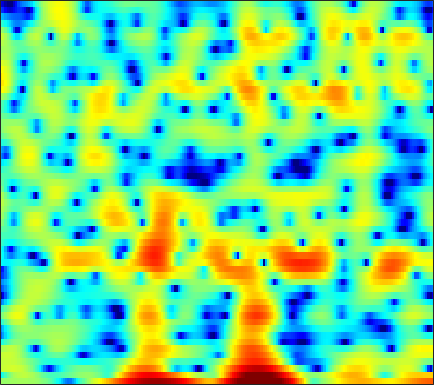

Data behind this chart, as committed beside it:
0.93817, 0.9098, 0.92227, 0.97156, 1.0129, 1.0994, 1.1788, 1.2301, 1.2831, 1.3224, 1.3273, 1.3072, 1.2826, 1.2344, 1.2004, 1.1263, 0.97626, 0.83094, 0.59284, 0.29925, -0.076139, -0.42074, -0.98833, -1.6918
-4.988, -3.752, -2.199, -0.8947, -0.0905, 0.7769, 1.427, 1.79, 2.135, 2.325, 2.382, 2.346, 2.196, 1.936, 1.676, 1.25, 0.7525, 0.3375, -0.2464, -0.8379, -1.39, -1.756, -2.137, -2.386
2.605, 2.711, 2.855, 2.99, 3.072, 3.136, 3.137, 3.087, 2.939, 2.693, 2.341, 1.996, 1.425, 0.7076, 0.0601, -0.9744, -2.234, -3.364, -5.178, -7.461, -10.37, -12.92, -15.57, -14.25
2.378, 2.523, 2.654, 2.716, 2.714, 2.646, 2.505, 2.349, 2.075, 1.726, 1.311, 0.9609, 0.4505, -0.09833, -0.5293, -1.12, -1.71, -2.138, -2.672, -3.139, -3.51, -3.713, -3.869, -3.906
2.525, 2.717, 2.882, 2.945, 2.914, 2.769, 2.502, 2.216, 1.717, 1.081, 0.3063, -0.3519, -1.304, -2.28, -2.963, -3.686, -4.073, -4.102, -3.85, -3.385, -2.842, -2.437, -1.953, -1.561
1.327, 1.65, 2.011, 2.277, 2.393, 2.421, 2.28, 2.051, 1.556, 0.8042, -0.255, -1.302, -3.134, -5.694, -8.364, -13.62, -17.15, -12.82, -8.011, -4.934, -2.826, -1.647, -0.4539, 0.4016
-4.514, -3.607, -2.513, -1.569, -0.979, -0.3647, 0.05726, 0.2515, 0.3499, 0.271, 0.03349, -0.2292, -0.6618, -1.117, -1.418, -1.68, -1.716, -1.572, -1.181, -0.6481, -0.06177, 0.3653, 0.8839, 1.31
-10.9, -8.809, -6.535, -4.728, -3.614, -2.408, -1.472, -0.9272, -0.3832, -0.01284, 0.2138, 0.3091, 0.3623, 0.3629, 0.3519, 0.3475, 0.3751, 0.4287, 0.5329, 0.6765, 0.8484, 0.9862, 1.162, 1.318
-9.29, -7.56, -5.509, -3.783, -2.697, -1.499, -0.5576, -0.01067, 0.5212, 0.8507, 1.012, 1.031, 0.959, 0.8028, 0.6569, 0.4639, 0.313, 0.2416, 0.2158, 0.2634, 0.3651, 0.4624, 0.594, 0.7115
-3.824, -2.676, -1.278, -0.05658, 0.7322, 1.594, 2.24, 2.571, 2.798, 2.774, 2.481, 2.088, 1.329, 0.3165, -0.5682, -1.796, -2.792, -3.151, -3.034, -2.456, -1.785, -1.358, -0.9658, -0.7772
-0.5095, 0.3036, 1.318, 2.232, 2.834, 3.514, 4.003, 4.229, 4.319, 4.12, 3.59, 2.93, 1.636, -0.2843, -2.3, -6.272, -12.91, -16.27, -9.817, -5.859, -3.825, -3.076, -2.844, -3.395
-2.808, -2.033, -0.9626, 0.08971, 0.8392, 1.726, 2.452, 2.871, 3.244, 3.395, 3.303, 3.074, 2.55, 1.823, 1.19, 0.3341, -0.3957, -0.7675, -1.004, -1.076, -1.207, -1.446, -2.073, -3.131
-10.43, -8.951, -6.839, -4.828, -3.466, -1.886, -0.5874, 0.2288, 1.102, 1.742, 2.185, 2.394, 2.526, 2.515, 2.438, 2.269, 2.046, 1.858, 1.578, 1.246, 0.8557, 0.5081, -0.04386, -0.6657
-20.73, -16, -11.65, -8.478, -6.572, -4.483, -2.785, -1.707, -0.5165, 0.4429, 1.19, 1.632, 2.084, 2.391, 2.53, 2.62, 2.613, 2.55, 2.391, 2.144, 1.821, 1.53, 1.075, 0.5415
-12.38, -11.21, -9.449, -7.614, -6.296, -4.673, -3.195, -2.207, -1.043, -0.05584, 0.7604, 1.262, 1.8, 2.204, 2.43, 2.629, 2.724, 2.73, 2.655, 2.501, 2.257, 2.006, 1.587, 1.048
-9.795, -9.142, -8.053, -6.763, -5.73, -4.356, -3.038, -2.131, -1.066, -0.1594, 0.5927, 1.06, 1.553, 1.917, 2.119, 2.303, 2.406, 2.439, 2.439, 2.384, 2.271, 2.139, 1.89, 1.53
-13.26, -12.7, -10.59, -8.187, -6.547, -4.62, -3.082, -2.136, -1.082, -0.2792, 0.3067, 0.6348, 0.9305, 1.078, 1.104, 1.076, 1.002, 0.9465, 0.915, 0.9683, 1.123, 1.32, 1.601, 1.862
-14.57, -13.87, -10.69, -7.783, -6.101, -4.323, -2.99, -2.263, -1.516, -1.046, -0.8252, -0.8316, -1.004, -1.34, -1.708, -2.296, -2.998, -3.598, -4.375, -4.722, -4.084, -3.003, -1.187, 0.5958
-4.696, -5.168, -5.444, -5.396, -5.185, -4.801, -4.338, -3.988, -3.681, -3.639, -3.954, -4.485, -5.576, -6.918, -7.891, -8.94, -9.688, -10.45, -12.54, -17.88, -18.29, -11.05, -5.189, -1.337
-3.694, -5.016, -6.943, -8.989, -10.07, -10.21, -9.041, -7.857, -6.724, -6.277, -6.559, -7.298, -9.379, -13.27, -18.85, -26.23, -15.14, -11.58, -8.782, -6.81, -4.923, -3.385, -1.266, 0.7287
-3.755, -5.33, -8.1, -11.91, -15.07, -15.06, -11.1, -8.818, -6.84, -5.627, -5.112, -5.023, -5.23, -5.661, -5.874, -5.712, -4.966, -4.148, -2.876, -1.606, -0.3539, 0.5215, 1.615, 2.604
-2.758, -3.29, -4.048, -4.707, -5.004, -5.07, -4.693, -4.257, -3.601, -2.948, -2.388, -2.072, -1.705, -1.382, -1.13, -0.7626, -0.3337, 0.02439, 0.5212, 1.024, 1.518, 1.831, 2.207, 2.521
-2.222, -2.247, -2.367, -2.506, -2.578, -2.536, -2.358, -2.123, -1.679, -1.188, -0.6453, -0.253, 0.2309, 0.6817, 0.9714, 1.291, 1.54, 1.683, 1.793, 1.825, 1.746, 1.643, 1.448, 1.189
-1.358, -1.473, -1.806, -2.244, -2.556, -2.801, -2.725, -2.401, -1.693, -0.7957, 0.1024, 0.7573, 1.522, 2.121, 2.464, 2.776, 2.908, 2.88, 2.68, 2.265, 1.633, 1.032, 0.053, -1.047
0.3467, -0.3009, -1.619, -3.562, -5.514, -8.61, -9.753, -7.836, -4.548, -1.891, 0.1037, 1.256, 2.444, 3.284, 3.728, 4.09, 4.191, 4.087, 3.698, 2.979, 1.875, 0.6813, -1.459, -4.62
1.441, 0.6411, -0.8026, -2.733, -4.508, -6.957, -7.823, -6.631, -4.155, -1.944, -0.196, 0.8185, 1.842, 2.586, 2.976, 3.302, 3.419, 3.372, 3.103, 2.586, 1.768, 0.9189, -0.5427, -2.34
1.938, 1.369, 0.5254, -0.3417, -0.9343, -1.552, -1.834, -1.796, -1.526, -1.045, -0.5688, -0.2383, 0.1106, 0.36, 0.499, 0.6489, 0.7957, 0.9115, 1.05, 1.118, 1.068, 0.9656, 0.6786, 0.3074
2.446, 1.886, 1.082, 0.2792, -0.2579, -0.8095, -1.139, -1.253, -1.281, -1.282, -1.355, -1.526, -1.917, -2.528, -3.035, -3.52, -3.416, -2.871, -1.744, -0.5511, 0.4754, 1.069, 1.643, 1.962
2.072, 1.152, -0.3197, -1.966, -3.151, -4.243, -4.431, -4.065, -3.268, -2.677, -2.462, -2.679, -3.557, -5.427, -7.892, -14.48, -22.07, -11.28, -5.273, -1.879, 0.3477, 1.51, 2.635, 3.347
0.3059, -0.95, -3.22, -6.605, -10.64, -23.6, -15.99, -10.21, -6.339, -4.218, -3.09, -2.694, -2.696, -3.146, -3.65, -4.213, -4.049, -3.3, -1.807, -0.2463, 1.099, 1.932, 2.776, 3.361
-0.9462, -1.653, -2.771, -4.003, -4.851, -5.527, -5.376, -4.767, -3.713, -2.666, -1.831, -1.364, -0.9424, -0.6857, -0.5566, -0.3799, -0.134, 0.1124, 0.5132, 0.9604, 1.389, 1.677, 1.976, 2.178
-1.754, -1.851, -1.985, -2.07, -2.058, -1.927, -1.627, -1.303, -0.7935, -0.2595, 0.2396, 0.5463, 0.8831, 1.108, 1.213, 1.285, 1.284, 1.252, 1.175, 1.064, 0.9311, 0.8101, 0.6502, 0.4741
-3.239, -2.896, -2.416, -1.881, -1.439, -0.7979, -0.1122, 0.3974, 1.064, 1.643, 2.125, 2.404, 2.647, 2.736, 2.697, 2.497, 2.135, 1.765, 1.152, 0.4259, -0.3362, -0.8956, -1.55, -2.064
-5.925, -5.452, -4.727, -3.727, -2.802, -1.41, -0.0214, 0.9342, 2.049, 2.95, 3.612, 3.964, 4.206, 4.205, 4.031, 3.56, 2.798, 2.013, 0.6483, -1.106, -3.219, -4.9, -6.739, -7.33
-9.684, -11.22, -13.52, -11.57, -8.139, -4.232, -1.307, 0.3801, 2.112, 3.375, 4.245, 4.661, 4.947, 4.918, 4.695, 4.121, 3.191, 2.222, 0.4913, -1.899, -5.349, -9.1, -17.04, -15.61
-8.1, -9.281, -10.41, -9.126, -6.896, -3.828, -1.326, 0.1844, 1.73, 2.857, 3.618, 3.965, 4.182, 4.123, 3.919, 3.432, 2.709, 2.017, 0.894, -0.4372, -1.897, -2.958, -4.062, -4.581
-3.775, -3.592, -3.168, -2.473, -1.77, -0.7219, 0.3221, 1.035, 1.822, 2.389, 2.714, 2.824, 2.769, 2.546, 2.283, 1.847, 1.358, 0.9814, 0.4781, -0.01428, -0.4768, -0.7988, -1.191, -1.529
-1.381, -0.8506, -0.2121, 0.3806, 0.8061, 1.325, 1.772, 2.023, 2.25, 2.282, 2.112, 1.844, 1.299, 0.5767, -0.03673, -0.8112, -1.363, -1.539, -1.442, -1.1, -0.6947, -0.4324, -0.1967, -0.1347
-0.01818, 0.5472, 1.141, 1.599, 1.859, 2.12, 2.271, 2.301, 2.199, 1.912, 1.387, 0.7672, -0.3906, -2.091, -3.814, -6.861, -9.946, -9.914, -6.864, -3.939, -1.861, -0.7482, 0.279, 0.876
0.1946, 0.4677, 0.707, 0.8448, 0.8873, 0.9087, 0.8917, 0.8636, 0.7534, 0.5425, 0.1455, -0.327, -1.276, -2.696, -4.155, -6.62, -8.797, -8.654, -6.153, -3.474, -1.401, -0.2324, 0.8993, 1.618
-0.7272, -0.883, -1.219, -1.696, -2.059, -2.471, -2.653, -2.576, -2.277, -1.871, -1.536, -1.354, -1.282, -1.356, -1.48, -1.608, -1.562, -1.317, -0.7301, 0.03473, 0.8468, 1.385, 1.965, 2.357
-1.942, -2.448, -3.581, -5.317, -7.03, -9.589, -10.77, -9.811, -7.402, -5.264, -3.581, -2.6, -1.543, -0.7248, -0.2104, 0.3648, 0.8697, 1.228, 1.681, 2.105, 2.455, 2.667, 2.846, 2.916
-1.732, -2.191, -3.483, -5.623, -7.935, -11.93, -14.51, -12.67, -9.298, -6.714, -4.692, -3.46, -2, -0.7526, 0.06839, 0.9872, 1.728, 2.149, 2.558, 2.805, 2.894, 2.891, 2.806, 2.645
1.364, 1.026, 0.169, -1.079, -2.17, -3.66, -4.968, -5.783, -6.51, -6.678, -6.069, -4.984, -3.189, -1.368, -0.1814, 1.104, 2.012, 2.45, 2.722, 2.647, 2.308, 1.903, 1.296, 0.7531
5.239, 4.776, 3.913, 2.771, 1.71, 0.02277, -2.088, -4.107, -7.899, -15.26, -21.22, -11.39, -5.636, -2.277, -0.5557, 1.064, 2.029, 2.397, 2.408, 1.851, 0.6627, -0.7291, -3.347, -6.426
6.196, 5.664, 4.777, 3.671, 2.698, 1.197, -0.5169, -1.919, -3.805, -5.302, -5.714, -5.09, -3.652, -2.066, -1.017, 0.09664, 0.8224, 1.073, 0.9866, 0.3763, -0.909, -2.391, -5.113, -8.46
5.622, 5.135, 4.334, 3.344, 2.494, 1.209, -0.1748, -1.213, -2.49, -3.448, -3.916, -3.886, -3.372, -2.528, -1.805, -0.9168, -0.2021, 0.1536, 0.3538, 0.2198, -0.2157, -0.6888, -1.455, -2.18
4.854, 4.505, 3.845, 2.956, 2.115, 0.7638, -0.8931, -2.332, -4.525, -6.848, -8.439, -8.426, -6.817, -4.743, -3.311, -1.735, -0.547, 0.1155, 0.7191, 1.029, 1.117, 1.056, 0.8211, 0.4813
3.457, 3.34, 2.932, 2.241, 1.51, 0.2577, -1.428, -3.048, -5.934, -10.2, -16.27, -15.6, -9.768, -5.92, -3.917, -1.945, -0.5409, 0.2334, 0.9792, 1.462, 1.718, 1.778, 1.738, 1.572
1.764, 1.896, 1.788, 1.388, 0.9256, 0.1176, -0.8802, -1.741, -2.905, -3.924, -4.494, -4.462, -3.84, -2.831, -2.009, -1.004, -0.1645, 0.3331, 0.8245, 1.137, 1.294, 1.328, 1.304, 1.212
1.179, 1.312, 1.253, 0.9623, 0.6408, 0.1025, -0.4504, -0.8345, -1.256, -1.507, -1.532, -1.42, -1.107, -0.6683, -0.3138, 0.1193, 0.4473, 0.6082, 0.6836, 0.6041, 0.426, 0.2749, 0.07616, -0.04608
2.072, 1.921, 1.515, 0.9232, 0.3832, -0.3691, -1.04, -1.374, -1.546, -1.381, -0.9556, -0.5334, 0.07364, 0.6351, 0.9803, 1.308, 1.419, 1.329, 0.9494, 0.248, -0.7576, -1.632, -2.666, -3.009
3.089, 2.576, 1.602, 0.2795, -0.9662, -2.944, -5.11, -6.346, -6.339, -4.713, -2.773, -1.451, -0.001293, 1.106, 1.729, 2.28, 2.496, 2.394, 1.845, 0.6859, -1.402, -3.994, -10.58, -22.67
1.097, 0.3792, -0.8692, -2.574, -4.244, -7.239, -11.79, -16.66, -16.23, -10.33, -6.657, -4.719, -2.777, -1.286, -0.3871, 0.5487, 1.192, 1.476, 1.546, 1.234, 0.5621, -0.1084, -0.9113, -0.9864
-2.953, -3.633, -4.665, -5.856, -6.846, -8.155, -9.312, -9.936, -10.11, -9.623, -8.772, -8.033, -6.944, -5.72, -4.705, -3.291, -1.946, -1.043, -0.04213, 0.7151, 1.277, 1.615, 2.028, 2.48
-7.474, -8.086, -8.978, -9.803, -10.3, -10.84, -11.12, -11.25, -11.41, -11.74, -12.36, -13.08, -13.99, -13.4, -11.45, -8.227, -5.294, -3.471, -1.483, 0.08722, 1.313, 2.059, 2.882, 3.543
-12.67, -13.47, -14.95, -16.56, -17.25, -16.8, -15.33, -14.22, -13.3, -13.11, -13.88, -15.28, -18.66, -19.61, -15.22, -9.935, -6.174, -4.011, -1.734, 0.03708, 1.425, 2.265, 3.172, 3.869
-16.21, -16.67, -18.6, -22.97, -27.96, -23.09, -17.17, -14.49, -12.19, -10.76, -9.893, -9.432, -8.799, -7.804, -6.747, -5.056, -3.289, -2.045, -0.5623, 0.6894, 1.733, 2.395, 3.118, 3.687
